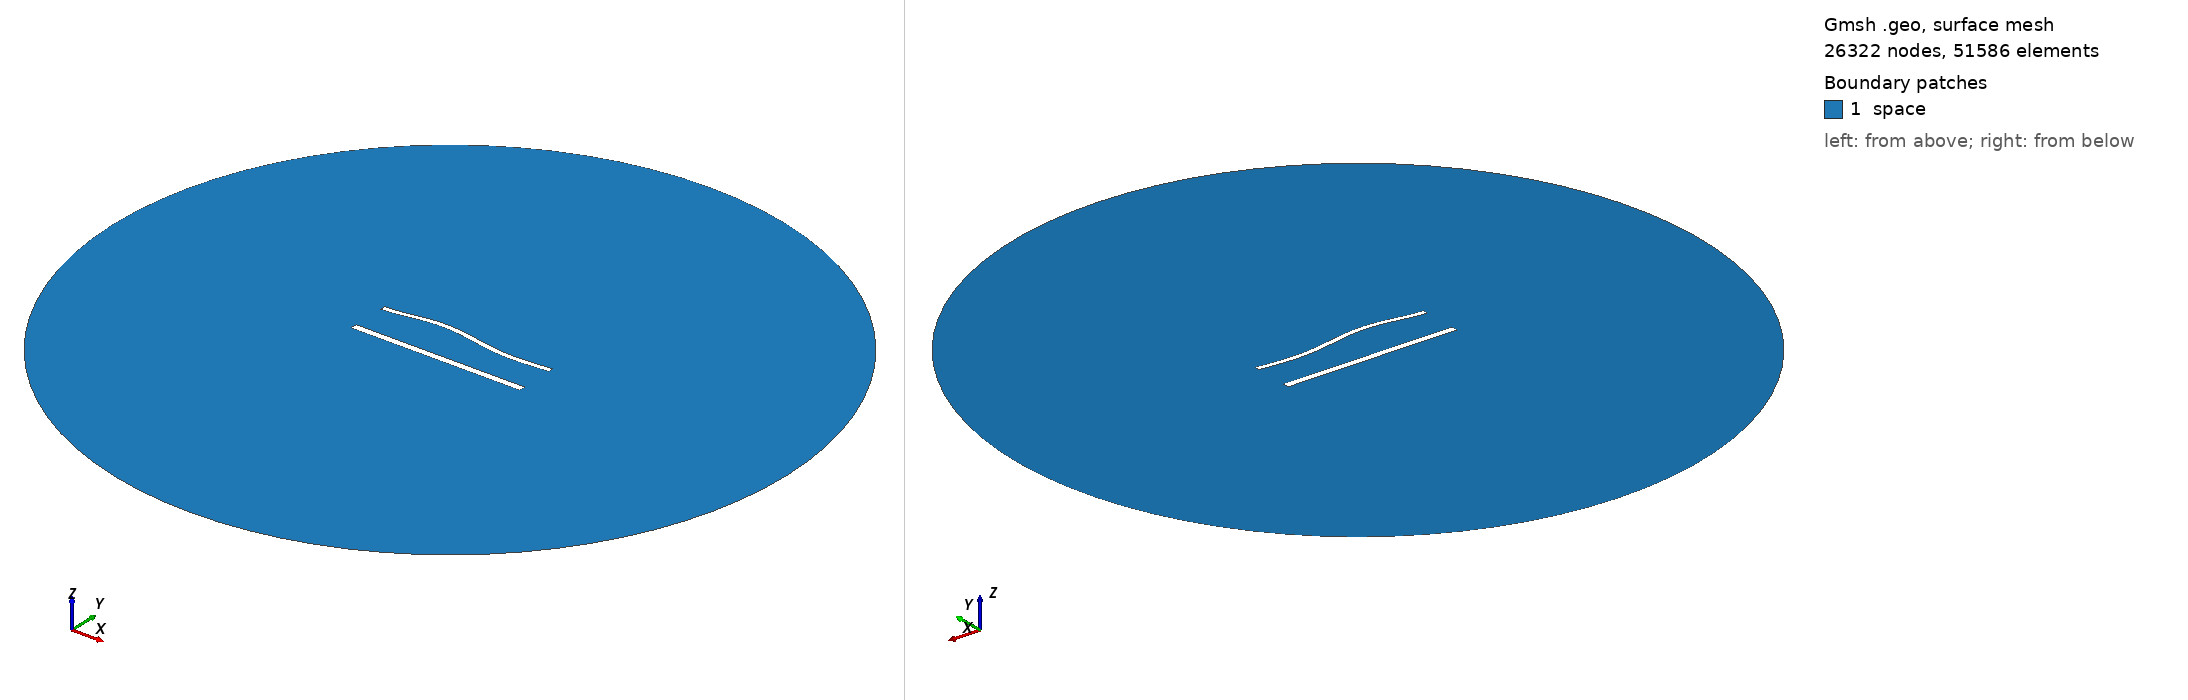

Gmsh geometry script, surface-meshed: 26322 nodes, 51586 surface elements. Boundary patches (legend numbers): 1 space. Left view from above one corner, right view from below the opposite corner. Legend entries are the model's physical surfaces. The drawing asked Gmsh for element sizes between 1% and 20% of the model's largest extent; the script's own settings can give other sizes.

=== 1349.geo (drawn) ===
//---------------------------------------
// Geometry kernel
//---------------------------------------

SetFactory("OpenCASCADE");



//---------------------------------------
// Parameters of the geometry
//---------------------------------------

// Overetch of the upper plate
overetch = 0.375;

// Distance between the plates
distance = 22.5;

// Discretization over the x axis (for the deformation)
nx = 50; 

// Length of the plate
L = 100 - overetch; 

// Number of modes
n = 4; 

// 1st mode coefficient
coeff(1) = 0.0;
beta(1) = 0.596864 * 3.1415926535 / L;

// 2nd mode coefficient
coeff(2) = 1.5;
beta(2) = 1.49418 * 3.1415926535 / L;

// 3rd mode coefficient
coeff(3) = 1.5;
beta(3) = 2.50025 * 3.1415926535 / L;

// 4th mode coefficient
coeff(4) = 0.0;
beta(4) = 3.49999 * 3.1415926535 / L;



//---------------------------------------
// Upper plate (deformed rectangle)
//---------------------------------------

// Coordiantes of the upper plate
xmin = -50;
xmax = 50 - overetch;

// Height of the upper plate
yheight = 4 - 2 * overetch;

// Indexes of the points
UpperID[] = {};
LowerID[] = {};
LeftID[] = {};
RightID[] = {};

// Point index
p = 1;

// Horizontal edges
For i In {1:nx}
    x = xmin + (i-1)*(xmax - xmin)/(nx-1);

    y_bottom = distance / 2 + overetch;
    For j In {1:n}
        C = (Cosh(beta(j)*L) + Cos(beta(j)*L)) / (Sinh(beta(j)*L) + Sin(beta(j)*L));
        y_bottom  = y_bottom + coeff(j) * (Cosh(beta(j)*(x+50)) - Cos(beta(j)*(x+50)) - C * (Sinh(beta(j)*(x+50)) - Sin(beta(j)*(x+50))));
    EndFor

    y_top = y_bottom + yheight;

    Point(p) = {x, y_top, 0, 1.0};
    UpperID[i] = p;
    p = p + 1;

    Point(p) = {x, y_bottom, 0, 1.0};
    LowerID[i] = p;
    p = p + 1;
EndFor

// Create point lists
UpperPts[] = {}; LowerPts[] = {};
For i In {1:nx}
  UpperPts[] += {UpperID[i]};
  LowerPts[] += {LowerID[i]};
EndFor

// Build splines
Spline(1) = {UpperPts[]};
Spline(2) = {LowerPts[]};
Line(3) = {LowerPts[nx-1], UpperPts[nx-1]};
Line(4) = {LowerPts[0], UpperPts[0]};

// Build the plane surface
Curve Loop(1) = {2, 3, -1, -4};
Plane Surface(1) = {1};



//---------------------------------------
// Lower plate (rectangle)
//---------------------------------------

// Vertices
Point(1001) = {-50, -distance/2, 0, 1.0};
Point(1002) = { 50, -distance/2, 0, 1.0};
Point(1003) = { 50,  -distance/2 + 4, 0, 1.0};
Point(1004) = {-50,  -distance/2 + 4, 0, 1.0};

// Edges
Line(5) = {1001, 1002};
Line(6) = {1002, 1003};
Line(7) = {1003, 1004};
Line(8) = {1004, 1001};

// Plane surface
Line Loop(2) = {5, 6, 7, 8};
Plane Surface(2) = {2}; 



//---------------------------------------
// Outer (fictious) boundary
//---------------------------------------

// Points
Point(1005) = {0, 0, 0};       // Center
Point(1006) = {200, 0, 0};     // Start point
Point(1007) = {0, 200, 0};     // 90 degrees
Point(1008) = {-200, 0, 0};    // 180 degrees
Point(1009) = {0, -200, 0};    // 270 degrees

// Circle arcs (each needs start, center, end)
Circle(9) = {1006, 1005, 1007};
Circle(10) = {1007, 1005, 1008};
Circle(11) = {1008, 1005, 1009};
Circle(12) = {1009, 1005, 1006};

// Plane surface for the entire domain
Curve Loop(3) = {9, 10, 11, 12};
Surface(3) = {3};

// Subtract the plates from the whole domain to obtain the actual domain where we want to solve the equations
BooleanDifference{ Surface{3}; Delete; }{ Surface{1}; Surface{2}; Delete; }




//---------------------------------------
// Transfinite Lines/Curves
//---------------------------------------

// Set the number of points on the boundaries
r = 6;
d = 0.15;

// Plates
Transfinite Curve {1} = 50*r/4 Using Progression 1;
Transfinite Line {2} = 50*r Using Progression 1;
Transfinite Curve {3, 4} = 2*r Using Progression 1+d;
Transfinite Line {5} = 50*r/4 Using Progression 1;
Transfinite Line {7} = 50*r Using Progression 1;
Transfinite Line {6} = 2*r Using Progression 1-d;
Transfinite Line {8} = 2*r Using Progression 1+d;

// Outer boundary
Transfinite Line {9, 10, 11, 12} = 20 Using Progression 1;



//---------------------------------------
// Physical groups
//---------------------------------------                

// Physical curves (boundaries)
Physical Line("force_segment", 10) = {2};
Physical Line("upper_plate", 11) = {1, 3, 4};
Physical Line("lower_plate", 12) = {5, 6, 7, 8};
Physical Line("boundary", 20) = {9, 10, 11, 12};

// Physical Surfaces
Physical Surface("space", 30) = {3};



//---------------------------------------
// 6. Generate the Mesh
//---------------------------------------

// 2D mesh generation
Mesh 2;
